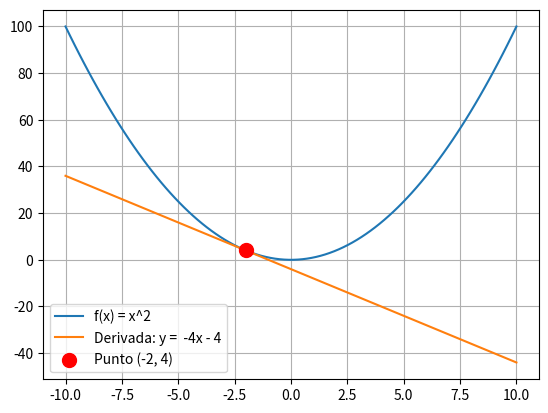

Reproduce this figure in Python.
import numpy as np
import matplotlib.pyplot as plt

x: np.ndarray = np.linspace(-10, 10, 100)
y: np.ndarray = x**2

y_derivada: np.ndarray = -4 * x - 4  #  pendiente en el punto x = -2 y = 4

plt.plot(x, y, label="f(x) = x^2")
plt.plot(x, y_derivada, label="Derivada: y =  -4x - 4")
plt.scatter(
    -2, 4, color="red", s=100, zorder=5, label="Punto (-2, 4)"
)  # punto en la funcion

plt.legend()
plt.grid(True)
plt.show()
